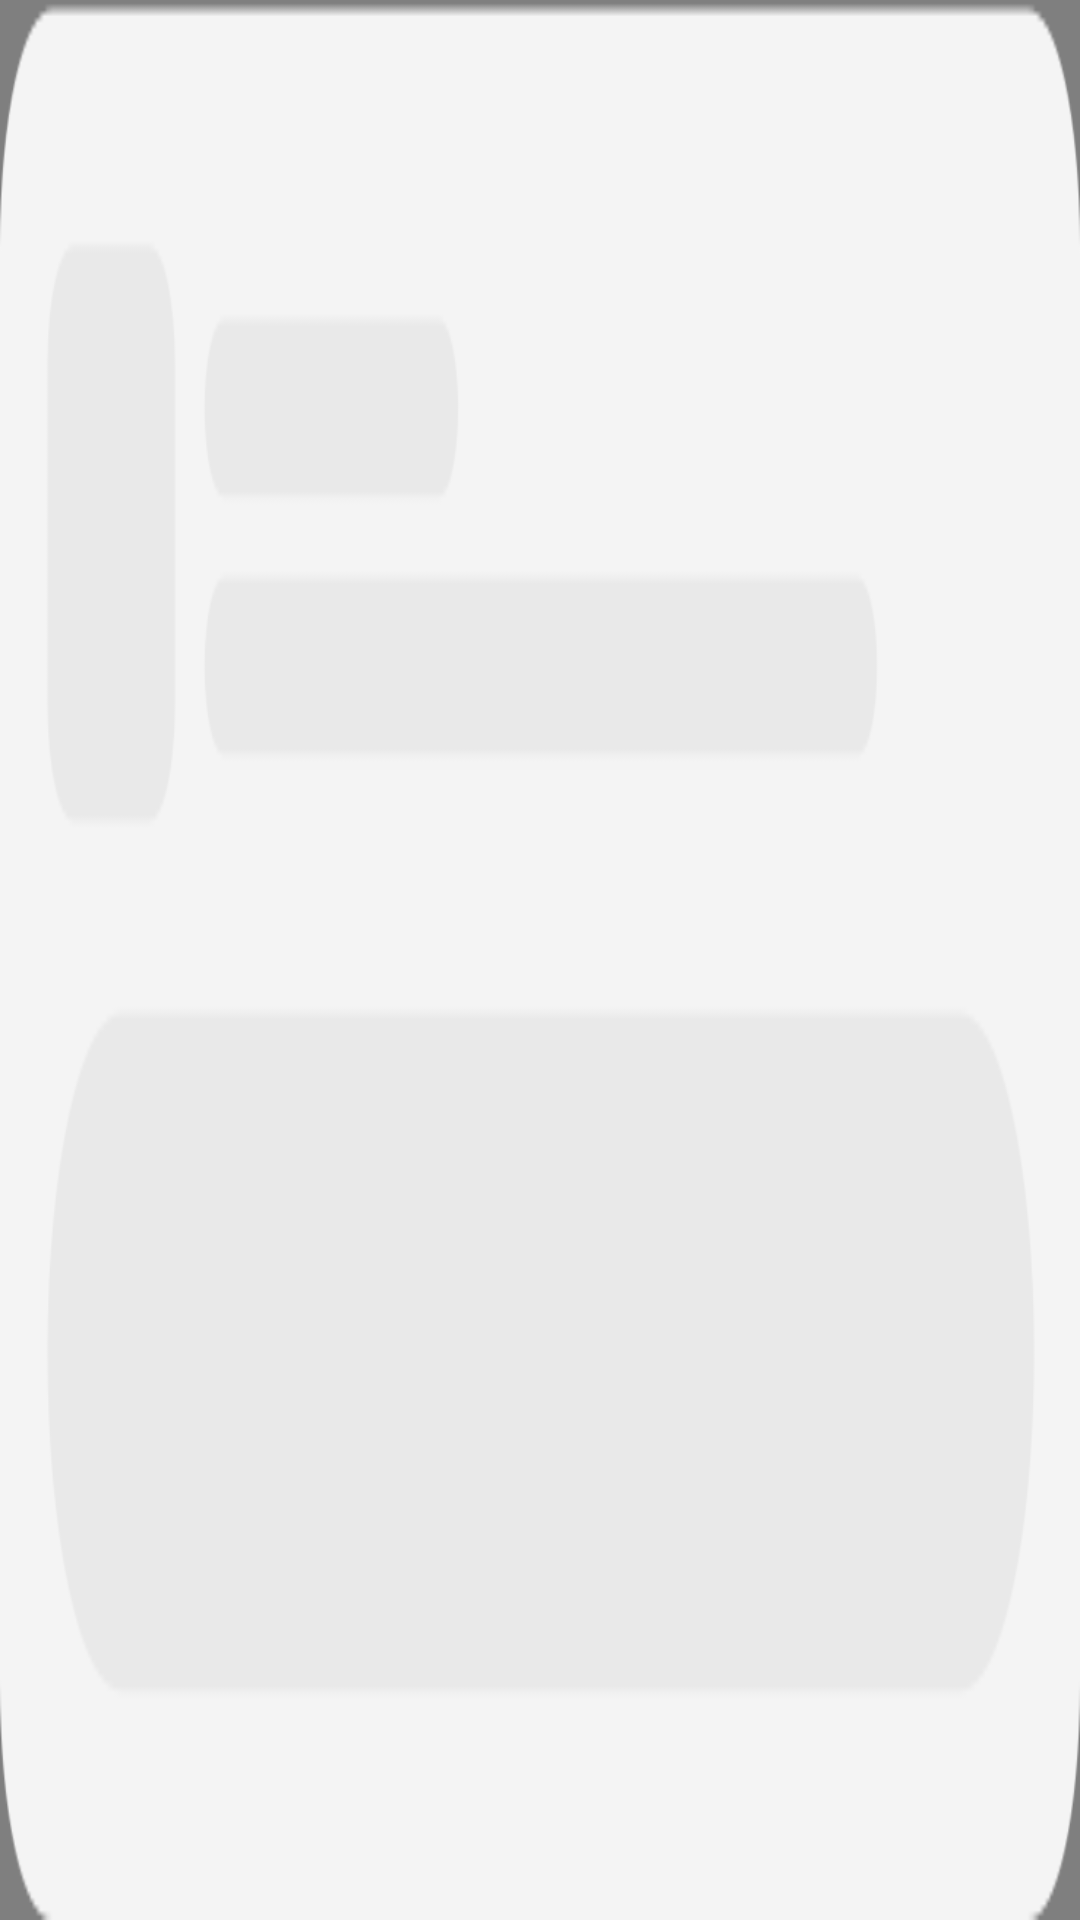

Here is an Android app screen rendered from its layout file. Give the layout XML and the strings, colors and styles it references.
<!-- AndroidManifest.xml: application theme Theme.SecureWifiAnalyzer -->
<!-- res/layout/layout_dialog_native_ad.xml -->
<?xml version="1.0" encoding="utf-8"?>
<RelativeLayout xmlns:android="http://schemas.android.com/apk/res/android"
    xmlns:app="http://schemas.android.com/apk/res-auto"
    android:layout_width="match_parent"
    android:layout_height="97dp"
    android:layout_marginTop="16dp">
    <com.google.android.gms.ads.nativead.NativeAdView
        android:id="@+id/native_view"
        android:layout_width="match_parent"
        android:layout_height="match_parent">
        <androidx.constraintlayout.widget.ConstraintLayout
            android:layout_width="match_parent"
            android:layout_height="match_parent"
            android:padding="10dp"
            android:background="@drawable/bg_f4f4f4_12dp">
            <androidx.constraintlayout.utils.widget.ImageFilterView
                android:id="@+id/native_logo"
                android:layout_width="28dp"
                android:layout_height="28dp"
                app:layout_constraintTop_toTopOf="parent"
                app:layout_constraintLeft_toLeftOf="parent"/>
            <androidx.appcompat.widget.AppCompatTextView
                android:id="@+id/native_title"
                android:layout_width="0dp"
                android:layout_height="wrap_content"
                android:textSize="10sp"
                android:ellipsize="end"
                android:singleLine="true"
                android:textColor="#0E0F11"
                android:layout_marginLeft="6dp"
                android:layout_marginRight="6dp"
                app:layout_constraintRight_toLeftOf="@id/tv_tag"
                app:layout_constraintTop_toTopOf="@id/native_logo"
                app:layout_constraintLeft_toRightOf="@id/native_logo" />
            <androidx.appcompat.widget.AppCompatTextView
                android:id="@+id/tv_tag"
                android:layout_width="wrap_content"
                android:layout_height="wrap_content"
                android:text="AD"
                android:textSize="7dp"
                android:textColor="#383838"
                android:paddingLeft="4dp"
                android:paddingRight="4dp"
                android:background="@drawable/bg_d6f756_3dp"
                app:layout_constraintRight_toRightOf="parent"
                app:layout_constraintTop_toTopOf="@id/native_title"/>
            <androidx.appcompat.widget.AppCompatTextView
                android:id="@+id/native_desc"
                android:layout_width="0dp"
                android:layout_height="wrap_content"
                android:textSize="8sp"
                android:ellipsize="end"
                android:singleLine="true"
                android:textColor="#656D73"
                android:layout_marginTop="2dp"
                android:layout_marginLeft="6dp"
                android:layout_marginRight="6dp"
                app:layout_constraintRight_toRightOf="parent"
                app:layout_constraintLeft_toRightOf="@id/native_logo"
                app:layout_constraintTop_toBottomOf="@id/native_title"/>
            <androidx.appcompat.widget.AppCompatTextView
                android:id="@+id/native_install"
                android:layout_width="match_parent"
                android:layout_height="32dp"
                android:gravity="center"
                android:textSize="12sp"
                android:textStyle="bold"
                android:textColor="#0E0F11"
                android:background="@drawable/bg_20d8b4_18dp"
                app:layout_constraintBottom_toBottomOf="parent"/>
        </androidx.constraintlayout.widget.ConstraintLayout>
    </com.google.android.gms.ads.nativead.NativeAdView>
    <androidx.appcompat.widget.AppCompatImageView
        android:id="@+id/iv_default"
        android:layout_width="match_parent"
        android:layout_height="match_parent"
        android:src="@drawable/ad_default2"
        android:scaleType="fitXY"/>
</RelativeLayout>
<!-- resources referenced by this layout -->
<resources>
  <!-- drawable ad_default2: png bitmap (drawable-xxhdpi, 9478 bytes) -->
  <!-- drawable bg_20d8b4_18dp (drawable) -->
  <?xml version="1.0" encoding="utf-8"?>
  <shape xmlns:android="http://schemas.android.com/apk/res/android">
      <corners android:radius="18dp"/>
      <solid android:color="#20D8B4"/>
  </shape>
  <!-- drawable bg_d6f756_3dp (drawable) -->
  <?xml version="1.0" encoding="utf-8"?>
  <shape xmlns:android="http://schemas.android.com/apk/res/android">
      <corners android:radius="3dp"/>
      <solid android:color="#D6F756"/>
  </shape>
  <!-- drawable bg_f4f4f4_12dp (drawable) -->
  <?xml version="1.0" encoding="utf-8"?>
  <shape xmlns:android="http://schemas.android.com/apk/res/android">
      <corners android:radius="12dp"/>
      <solid android:color="#F4F4F4"/>
  </shape>
  <style name="Theme.SecureWifiAnalyzer" parent="Theme.MaterialComponents.DayNight.NoActionBar">
          <item name="android:statusBarColor">@android:color/transparent</item>
          <item name="android:windowLightStatusBar">true</item>
      </style>
</resources>
